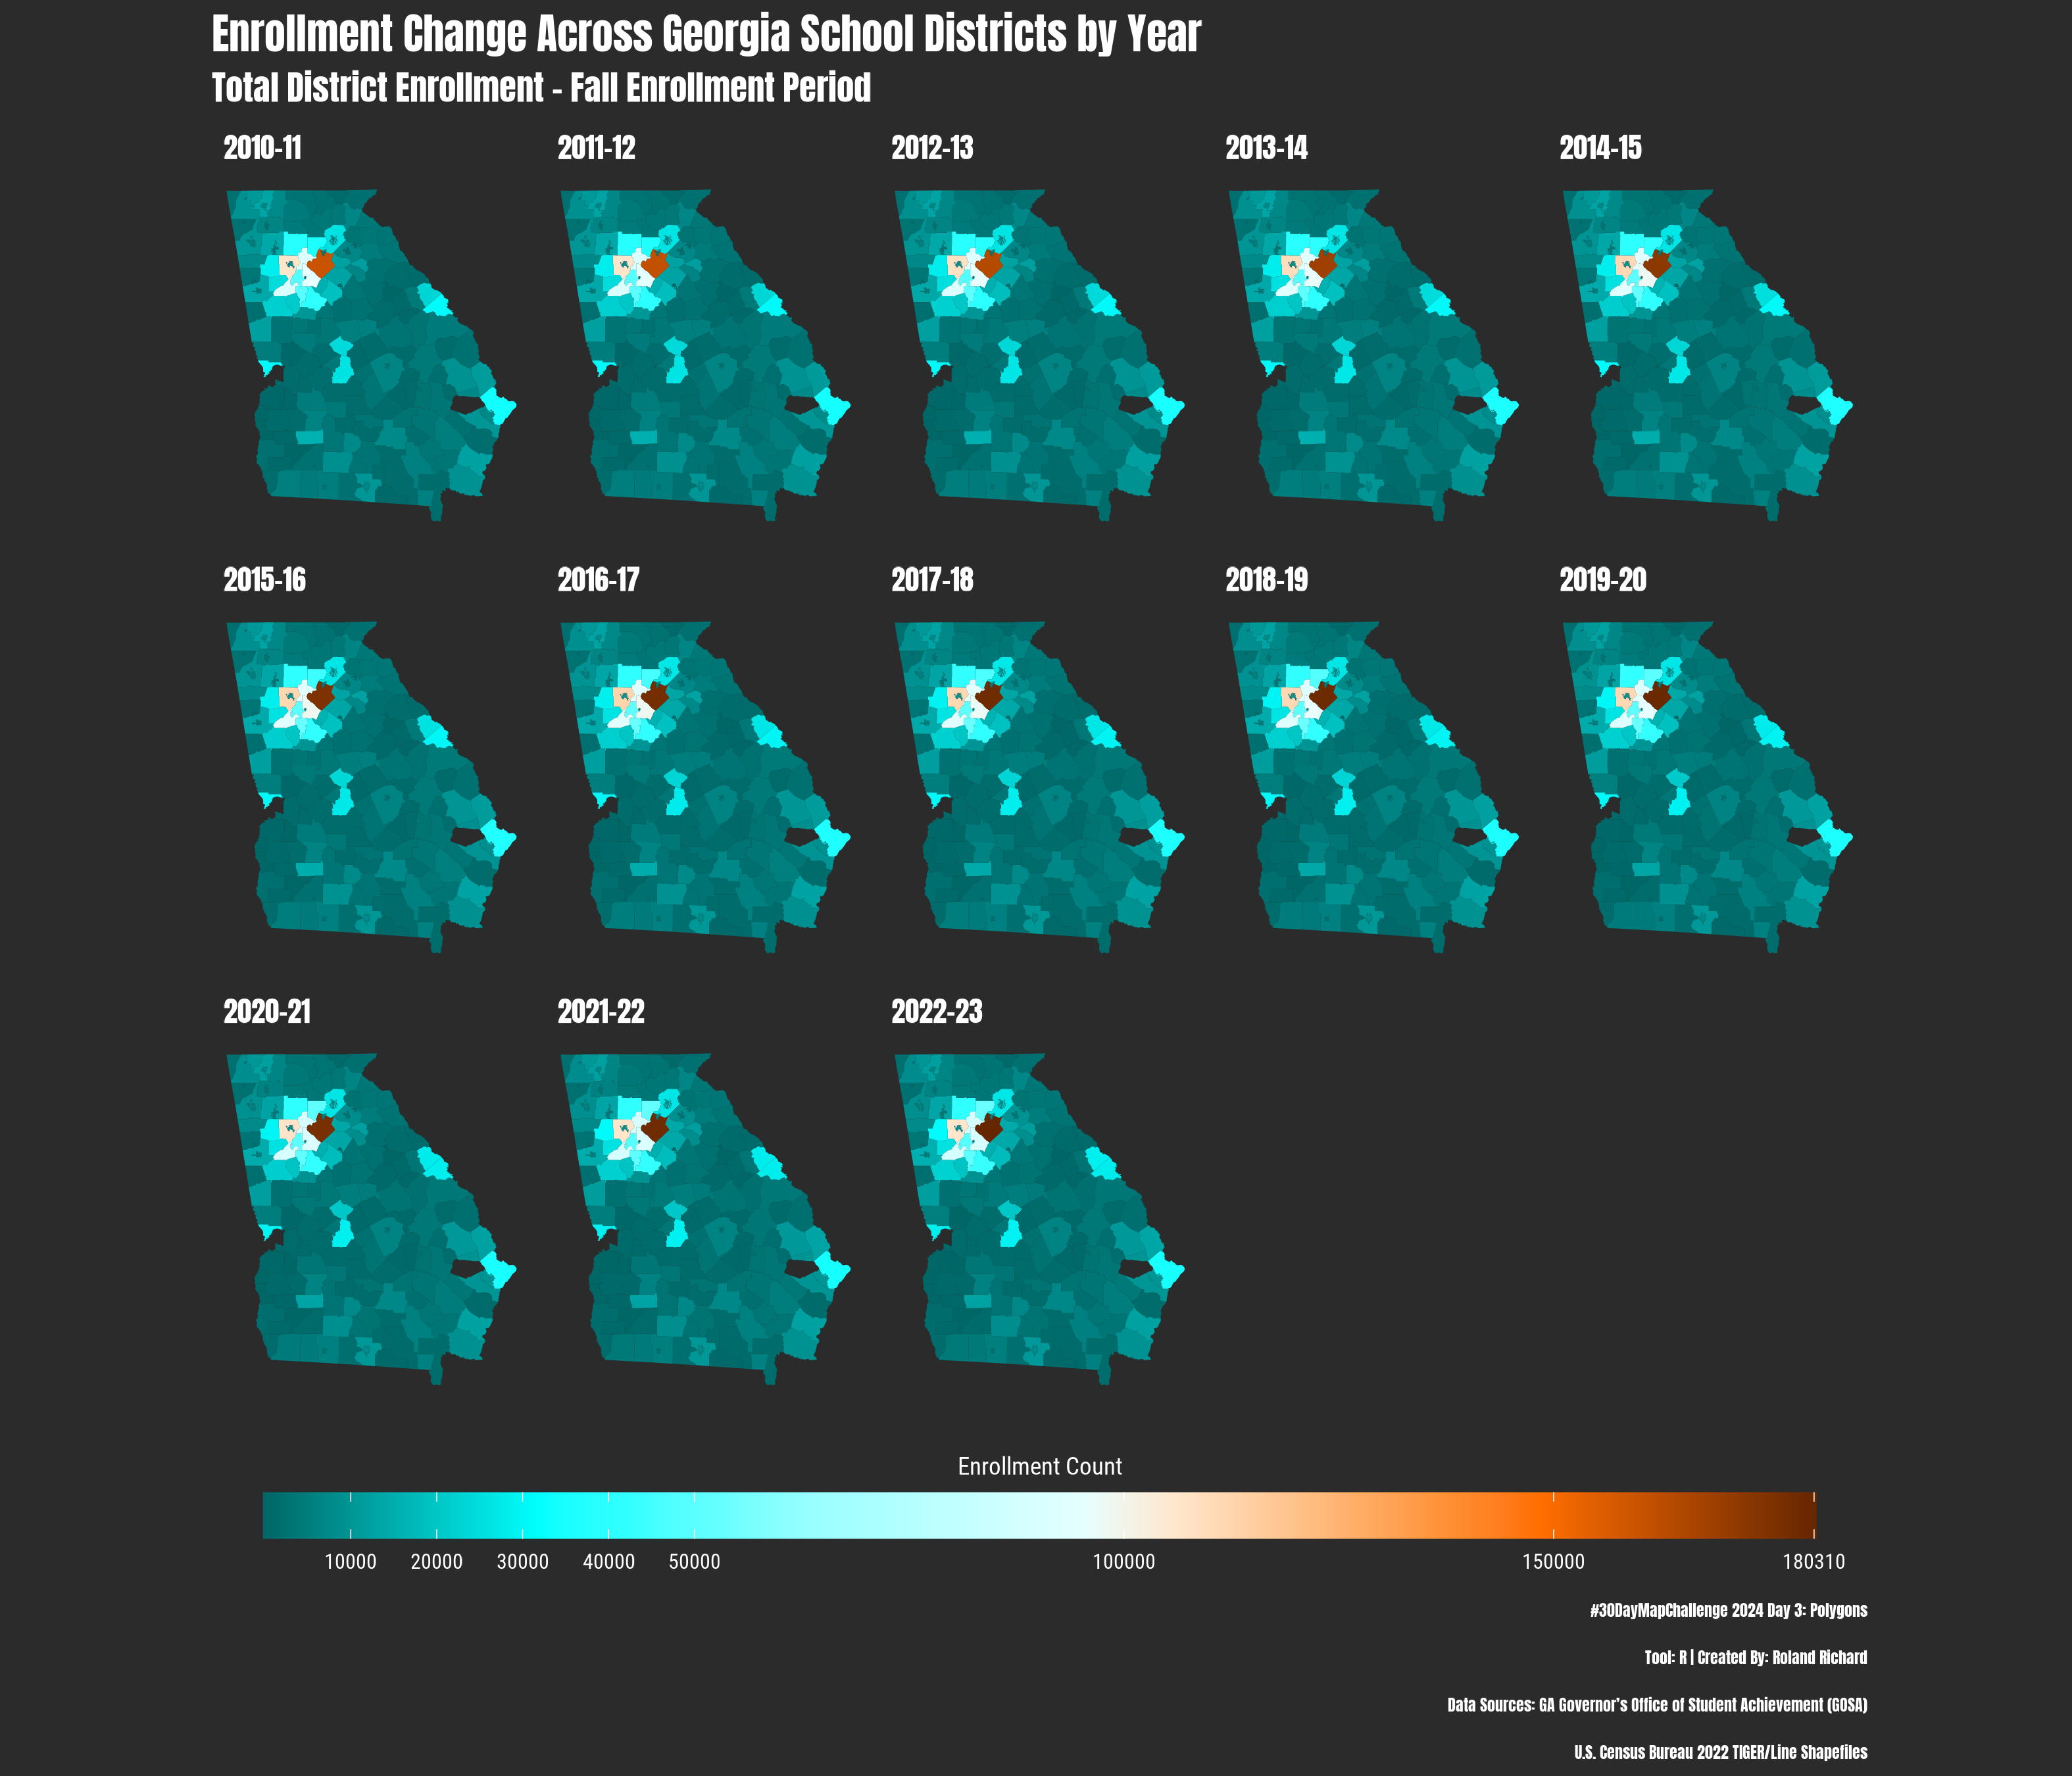

Reproduce this figure in R.
# Load necessary libraries
# install.packages(c("tidyverse", "sf", "ggplot2", "tigris", "RColorBrewer", "classInt", "scales", "paletti", "patchwork"))
library(tidyverse)
library(ggplot2)
library(sf)
library(tigris)  # To get school district shapefiles
library(janitor)
library(RColorBrewer)  # For better color schemes
library(classInt)  # For natural breaks classification
library(scales)  # For better legend formatting
library(paletteer)  # For customizable color palettes
library(patchwork)  # For combining plots

# Load Enrollment Data
enrollment_data <- read_csv("downloads/georgia_enrollment_data_by_grade_level_combined.csv") |> clean_names() 

# Load Georgia school districts geometry
options(tigris_use_cache = TRUE)
crs_value <- 4269  # Define CRS value as a parameter for flexibility
ga_school_districts <- school_districts(state = "GA", class = "sf")|> 
  clean_names()|>
  st_transform(crs = crs_value)|>  # Set the CRS to NAD83 (EPSG: 4269)
  mutate(nces_district_id  = sprintf("%07i", as.integer(geoid)))  # Assuming geoid is the matching key

ga_sys_nces <- read_csv("ga_systems_nces.csv") |> clean_names() 

ga_sys_nces <- ga_sys_nces |> mutate(nces_district_id = as.character(nces_district_id))

school_districts <- left_join(ga_school_districts,ga_sys_nces, by = join_by(geoid == nces_district_id ))
school_districts <- school_districts |> mutate(system_id = str_trim(str_remove(state_district_id, "GA-"),side = "both"))

# Prepare and Standardize District Names for Joining
enrollment_summary_1 <- enrollment_data  |>
  mutate(system_id = sprintf("%03i", as.integer(school_dstrct_cd))) |>
  filter(detail_lvl_desc == "District" & enrollment_period == "Fall") |> 
  select(-c(number_rpt_name, detail_lvl_desc, instn_number, instn_name, grades_served_desc, grade_level)) |> 
  group_by(system_id, long_school_year) |> 
  summarise(enr_n = sum(as.double(enrollment_count), na.rm = TRUE), .groups = 'drop')

enrollment_summary_2 <- enrollment_data  |>
  mutate(system_id = sprintf("%03i", as.integer(school_dstrct_cd))) |>
  filter(detail_lvl_desc == "District") |> 
  select(-c(number_rpt_name, detail_lvl_desc, instn_number, instn_name, grades_served_desc, grade_level)) |> 
  group_by(system_id, long_school_year, enrollment_period) |> 
  summarise(enr_n = sum(as.double(enrollment_count), na.rm = TRUE), .groups = 'drop')

# Join Enrollment Data with School District Shapefile
merged_data <- school_districts |>
  right_join(enrollment_summary_1, by = join_by(system_id))

merged_data_2 <- school_districts |>
  right_join(enrollment_summary_2, by = join_by(system_id))

# Prepare a set of ggplot2 maps faceted by School Year
# Define manual breaks for better legend readability
breaks <- c(10000, 20000, 30000, 40000, 50000, 100000, 150000, max(merged_data$enr_n, na.rm = TRUE))

# Load necessary library for fonts
# install.packages("showtext")
library(showtext)

# Add Google fonts (e.g., Anton or Roboto Condensed)
font_add_google("Anton", "anton")
font_add_google("Roboto Condensed", "roboto_condensed")

# Automatically use showtext for all plots
showtext_auto()

# Update the dark_theme to use the new font
dark_theme <- theme_minimal() +
  theme(
    panel.background = element_rect(fill = "#2b2b2b", color = NA),
    plot.background = element_rect(fill = "#2b2b2b", color = NA),
    plot.title = element_text(family = 'anton',size = 48, face = 'bold'), 
    plot.subtitle = element_text(family = 'anton', size = 40,face = 'plain'),
    plot.caption = element_text(size = 18, lineheight = 0.8),
    panel.grid = element_blank(),  # Remove gridlines
    text = element_text(family = "anton", color = "#FFFFFF"),  # Use "Anton" font as an example
    strip.text = element_text(size = 32, family = "anton", color = "#FFFFFF", face = "bold", hjust = 0),
    axis.text = element_blank(),
    axis.ticks = element_blank(),
    legend.position = "bottom",
    legend.background = element_rect(fill = "#2b2b2b", color = NA),
    legend.text = element_text(family = "roboto_condensed", color = "#FFFFFF", size = 24),
    legend.title = element_text(family = "roboto_condensed", color = "#FFFFFF", size = 28),
    legend.key.width = unit(3, "cm"),  # Widen the legend to prevent compression
    legend.spacing.x = unit(1, 'cm')  # Add more spacing between legend items for better readability
  )

# Use paletti to create a custom color palette
palette <-paletteer_d("dichromat::BluetoDarkOrange_18", n = 18)

# Create the main plot using the custom color palette from paletti
main_plot <- ggplot(data = merged_data) +
  geom_sf(aes(fill = enr_n), color = NA) +
  scale_fill_gradientn(
    colors = palette,
    name = "Enrollment Count",
    breaks = breaks,
    na.value = "grey30",
    guide = guide_colorbar(
      title.position = "top",
      title.hjust = 0.5,
      barwidth = unit(20, "cm"),  # Increase bar width for better spacing and readability
      barheight = unit(0.6, "cm"),  # Adjust bar height for improved legend readability
      label.theme = element_text(color = "#FFFFFF")  # Set legend label color for visibility on dark background
    )
  )  +
  dark_theme +
  facet_wrap( ~ long_school_year, ncol = 5) +
  labs(title = "Enrollment Change Across Georgia School Districts by Year",
       subtitle = "Total District Enrollment - Fall Enrollment Period",
       caption = "#30DayMapChallenge 2024 Day 3: Polygons\nTool: R | Created By: Roland Richard\nData Sources: GA Governor’s Office of Student Achievement (GOSA)\nU.S. Census Bureau 2022 TIGER/Line Shapefiles")


print(main_plot)

gc(full= TRUE)


# Save the Final Map
ggsave(main_plot,
       filename = "day25_heat.png",
       type = "cairo",
       scale = 0.75,
       width = 14,
       height = 12,
       units = "in",
       dpi = 300)
